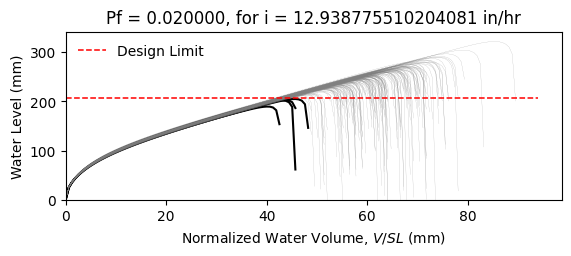

Values plotted in this chart, from the file beside it:
W10X17, L = 360.0 in, slope = 0.020833333333333332 in/in, dead load = 6.944444444444444e-05 kip/in…
zwlim AISC Appendix 2, zwlim DAMP, zwlim Proposed for ASCE 7, zwlim Neglect Ponding, dhnom Denver, dhnom New York, dhnom New Orleans, dh Denver, dh New York, dh New Orleans, dmax
7.884, 6.782, 7.033, 9.579, 1.381, 1.381, 1.381, 2.788, 2.788, 2.788, 10.29, Safe, 
7.884, 6.782, 7.033, 9.579, 1.381, 1.381, 1.381, 2.788, 2.788, 2.788, 9.252, Safe, 
7.884, 6.782, 7.033, 9.579, 1.381, 1.381, 1.381, 2.788, 2.788, 2.788, 9.108, Safe, 
7.884, 6.782, 7.033, 9.579, 1.381, 1.381, 1.381, 2.788, 2.788, 2.788, 10.55, Safe, 
7.884, 6.782, 7.033, 9.579, 1.381, 1.381, 1.381, 2.788, 2.788, 2.788, 8.603, Safe, 
7.884, 6.782, 7.033, 9.579, 1.381, 1.381, 1.381, 2.788, 2.788, 2.788, 12.68, Safe, 
7.884, 6.782, 7.033, 9.579, 1.381, 1.381, 1.381, 2.788, 2.788, 2.788, 9.727, Safe, 
7.884, 6.782, 7.033, 9.579, 1.381, 1.381, 1.381, 2.788, 2.788, 2.788, 8.907, Safe, 
7.884, 6.782, 7.033, 9.579, 1.381, 1.381, 1.381, 2.788, 2.788, 2.788, 10.19, Safe, 
7.884, 6.782, 7.033, 9.579, 1.381, 1.381, 1.381, 2.788, 2.788, 2.788, 9.577, Safe, 
7.884, 6.782, 7.033, 9.579, 1.381, 1.381, 1.381, 2.788, 2.788, 2.788, 8.366, Safe, 
7.884, 6.782, 7.033, 9.579, 1.381, 1.381, 1.381, 2.788, 2.788, 2.788, 8.194, Safe, 
7.884, 6.782, 7.033, 9.579, 1.381, 1.381, 1.381, 2.788, 2.788, 2.788, 10.47, Safe, 
7.884, 6.782, 7.033, 9.579, 1.381, 1.381, 1.381, 2.788, 2.788, 2.788, 9.114, Safe, 
7.884, 6.782, 7.033, 9.579, 1.381, 1.381, 1.381, 2.788, 2.788, 2.788, 10.35, Safe, 
7.884, 6.782, 7.033, 9.579, 1.381, 1.381, 1.381, 2.788, 2.788, 2.788, 9.566, Safe, 
7.884, 6.782, 7.033, 9.579, 1.381, 1.381, 1.381, 2.788, 2.788, 2.788, 9.858, Safe, 
7.884, 6.782, 7.033, 9.579, 1.381, 1.381, 1.381, 2.788, 2.788, 2.788, 10.82, Safe, 
7.884, 6.782, 7.033, 9.579, 1.381, 1.381, 1.381, 2.788, 2.788, 2.788, 8.97, Safe, 
7.884, 6.782, 7.033, 9.579, 1.381, 1.381, 1.381, 2.788, 2.788, 2.788, 9.491, Safe, 
7.884, 6.782, 7.033, 9.579, 1.381, 1.381, 1.381, 2.788, 2.788, 2.788, 8.809, Safe, 
7.884, 6.782, 7.033, 9.579, 1.381, 1.381, 1.381, 2.788, 2.788, 2.788, 10.37, Safe, 
7.884, 6.782, 7.033, 9.579, 1.381, 1.381, 1.381, 2.788, 2.788, 2.788, 10.37, Safe, 
7.884, 6.782, 7.033, 9.579, 1.381, 1.381, 1.381, 2.788, 2.788, 2.788, 9.687, Safe, 
7.884, 6.782, 7.033, 9.579, 1.381, 1.381, 1.381, 2.788, 2.788, 2.788, 9.439, Safe, 
7.884, 6.782, 7.033, 9.579, 1.381, 1.381, 1.381, 2.788, 2.788, 2.788, 8.38, Safe, 
7.884, 6.782, 7.033, 9.579, 1.381, 1.381, 1.381, 2.788, 2.788, 2.788, 10.24, Safe, 
7.884, 6.782, 7.033, 9.579, 1.381, 1.381, 1.381, 2.788, 2.788, 2.788, 9.753, Safe, 
7.884, 6.782, 7.033, 9.579, 1.381, 1.381, 1.381, 2.788, 2.788, 2.788, 9.015, Safe, 
7.884, 6.782, 7.033, 9.579, 1.381, 1.381, 1.381, 2.788, 2.788, 2.788, 10.9, Safe, 
7.884, 6.782, 7.033, 9.579, 1.381, 1.381, 1.381, 2.788, 2.788, 2.788, 10.12, Safe, 
7.884, 6.782, 7.033, 9.579, 1.381, 1.381, 1.381, 2.788, 2.788, 2.788, 10.06, Safe, 
7.884, 6.782, 7.033, 9.579, 1.381, 1.381, 1.381, 2.788, 2.788, 2.788, 9.218, Safe, 
7.884, 6.782, 7.033, 9.579, 1.381, 1.381, 1.381, 2.788, 2.788, 2.788, 10.81, Safe, 
7.884, 6.782, 7.033, 9.579, 1.381, 1.381, 1.381, 2.788, 2.788, 2.788, 10.28, Safe, 
7.884, 6.782, 7.033, 9.579, 1.381, 1.381, 1.381, 2.788, 2.788, 2.788, 8.959, Safe, 
7.884, 6.782, 7.033, 9.579, 1.381, 1.381, 1.381, 2.788, 2.788, 2.788, 9.868, Safe, 
7.884, 6.782, 7.033, 9.579, 1.381, 1.381, 1.381, 2.788, 2.788, 2.788, 10.23, Safe, 
7.884, 6.782, 7.033, 9.579, 1.381, 1.381, 1.381, 2.788, 2.788, 2.788, 10.66, Safe, 
7.884, 6.782, 7.033, 9.579, 1.381, 1.381, 1.381, 2.788, 2.788, 2.788, 8.466, Safe, 
7.884, 6.782, 7.033, 9.579, 1.381, 1.381, 1.381, 2.788, 2.788, 2.788, 11.03, Safe, 
7.884, 6.782, 7.033, 9.579, 1.381, 1.381, 1.381, 2.788, 2.788, 2.788, 9.341, Safe, 
7.884, 6.782, 7.033, 9.579, 1.381, 1.381, 1.381, 2.788, 2.788, 2.788, 9.538, Safe, 
7.884, 6.782, 7.033, 9.579, 1.381, 1.381, 1.381, 2.788, 2.788, 2.788, 9.602, Safe, 
7.884, 6.782, 7.033, 9.579, 1.381, 1.381, 1.381, 2.788, 2.788, 2.788, 10.59, Safe, 
7.884, 6.782, 7.033, 9.579, 1.381, 1.381, 1.381, 2.788, 2.788, 2.788, 8.575, Safe, 
7.884, 6.782, 7.033, 9.579, 1.381, 1.381, 1.381, 2.788, 2.788, 2.788, 9.832, Safe, 
7.884, 6.782, 7.033, 9.579, 1.381, 1.381, 1.381, 2.788, 2.788, 2.788, 9.046, Safe, 
7.884, 6.782, 7.033, 9.579, 1.381, 1.381, 1.381, 2.788, 2.788, 2.788, 9.802, Safe, 
7.884, 6.782, 7.033, 9.579, 1.381, 1.381, 1.381, 2.788, 2.788, 2.788, 8.97, Safe, 
7.884, 6.782, 7.033, 9.579, 1.381, 1.381, 1.381, 2.788, 2.788, 2.788, 10.32, Safe, 
7.884, 6.782, 7.033, 9.579, 1.381, 1.381, 1.381, 2.788, 2.788, 2.788, 7.995, Fail, 
7.884, 6.782, 7.033, 9.579, 1.381, 1.381, 1.381, 2.788, 2.788, 2.788, 9.884, Safe, 
7.884, 6.782, 7.033, 9.579, 1.381, 1.381, 1.381, 2.788, 2.788, 2.788, 9.208, Safe, 
7.884, 6.782, 7.033, 9.579, 1.381, 1.381, 1.381, 2.788, 2.788, 2.788, 11.07, Safe, 
7.884, 6.782, 7.033, 9.579, 1.381, 1.381, 1.381, 2.788, 2.788, 2.788, 8.933, Safe, 
7.884, 6.782, 7.033, 9.579, 1.381, 1.381, 1.381, 2.788, 2.788, 2.788, 9.568, Safe, 
7.884, 6.782, 7.033, 9.579, 1.381, 1.381, 1.381, 2.788, 2.788, 2.788, 9.022, Safe, 
7.884, 6.782, 7.033, 9.579, 1.381, 1.381, 1.381, 2.788, 2.788, 2.788, 8.509, Safe, 
... 142 more rows
